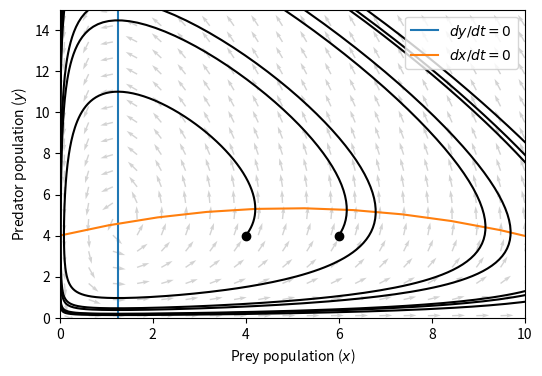

Source code (Python):
import numpy as np
import matplotlib.pyplot as plt

#=================
# Basic parameters
#=================

a = 1.2 
b = 0.3   
c = 0.5  
d = 0.5
K = 15
h = 0.2

#=================
# Equations
#=================

def rate_of_change(x, y):
    #dxdt = a * x - b * x * y  
    dxdt = a * x * ( 1 - x / K ) - b * x * y  / ( 1 + h * x )
    dydt = c * x * y / ( 1 + h * x ) - d * y  
    return dxdt, dydt

#=================
# Simulation setups
#=================

ti = 0
tf = 50 
n  = 1000
dt = (tf-ti) / n  # timestep size
x_orb = np.zeros(n)
y_orb = np.zeros(n)
initial_pos = [[4, 4], [6, 4]]#, [8, 4]]

# grid points
x_max, y_max = 10, 15
x = np.linspace(0.1, x_max, 20)
y = np.linspace(0.1, y_max, 20)
X, Y = np.meshgrid(x, y)

#=================
# Vector field
#=================
#vx = a * X - b * X * Y  # dx/dt
vx = a * X * (1 - X / K ) - b * X * Y / ( 1 + h * X )  # dx/dt
vy = c * X * Y / (1 + h * X) - d * Y  # dy/dt

# normalization
norm = np.sqrt(vx**2+vy**2)
vx_norm = vx / norm
vy_norm = vy / norm

# isoclines
n_array = np.linspace(0, 20, 20)
#isocline_y = np.full_like(n_array, a/b) # dx/dt = 0
isocline_y = np.full_like(n_array, a/b) + (a/b) * ( ( h - 1 / K) * n_array - ( h / K ) * n_array**2 ) 
#isocline_x = np.full_like(n_array, d/c) # dy/dt = 0
isocline_x = np.full_like(n_array, d / ( c - h * d ) ) 

#=================
# Eigenvalues
#=================
x0 = d / (c - h * d)
y0 = (a / b) * (1 - x0 / K) * (1 + h * x0)

J11 = a * ( 1 - 2 * x0 / K ) - b * y0 / ( 1 + h * x0 )**2
J12 = -b * x0 / (1 + h * x0)
J21 = c * y0 / (1 + h * x0)**2
J22 = c * x0 / (1 + h * x0) - d

eigenvalues = np.linalg.eigvals([[J11, J12], [J21, J22]])

print(f"(x0, y0) = ({x0:.4f}, {y0:.4f})")
print(f"Eigen values: {eigenvalues[0]:.4f}, {eigenvalues[1]:.4f}")

#=================
# Plot
#=================
plt.figure(figsize=(6, 4))

# isoclines
plt.plot(isocline_x, n_array, label=r'$dy/dt=0$')
plt.plot(n_array, isocline_y, label=r'$dx/dt=0$')

# vector field
plt.quiver(X, Y, vx_norm, vy_norm, color='lightgray')

# orbits
for pos in initial_pos:

    x_orb[0] = pos[0]
    y_orb[0] = pos[1]

    for i in range(1,n):
        x = x_orb[i-1]
        y = y_orb[i-1]

        # Euler method
        #dxdt, dydt = rate_of_change(x, y)
        #x_orb[i] = x + dt * dxdt
        #y_orb[i] = y + dt * dydt
        
        # 4th order Runge-Kutta method
        k1_x, k1_y = rate_of_change(x, y)
        k2_x, k2_y = rate_of_change(x + 0.5 * dt * k1_x, y + 0.5 * dt * k1_y)
        k3_x, k3_y = rate_of_change(x + 0.5 * dt * k2_x, y + 0.5 * dt * k2_y)
        k4_x, k4_y = rate_of_change(x + dt * k3_x, y + dt * k3_y)

        x_orb[i] = x + (dt / 6.0) * (k1_x + 2*k2_x + 2*k3_x + k4_x)
        y_orb[i] = y + (dt / 6.0) * (k1_y + 2*k2_y + 2*k3_y + k4_y)

    # Orbit
    plt.plot(x_orb, y_orb, color="k")
    plt.plot(x_orb[0], y_orb[0], color="k",marker="o") # initial position

plt.xlabel(r'Prey population ($x$)')
plt.ylabel(r'Predator population ($y$)')
plt.xlim(0, x_max)
plt.ylim(0, y_max)
plt.legend(loc='upper right')
#plt.savefig('fig_predator_prey_orbit.png')
#plt.savefig('fig_predator_prey_orbit_logistic.png')
#plt.savefig('fig_predator_prey_orbit_type_II.png')
plt.show()
